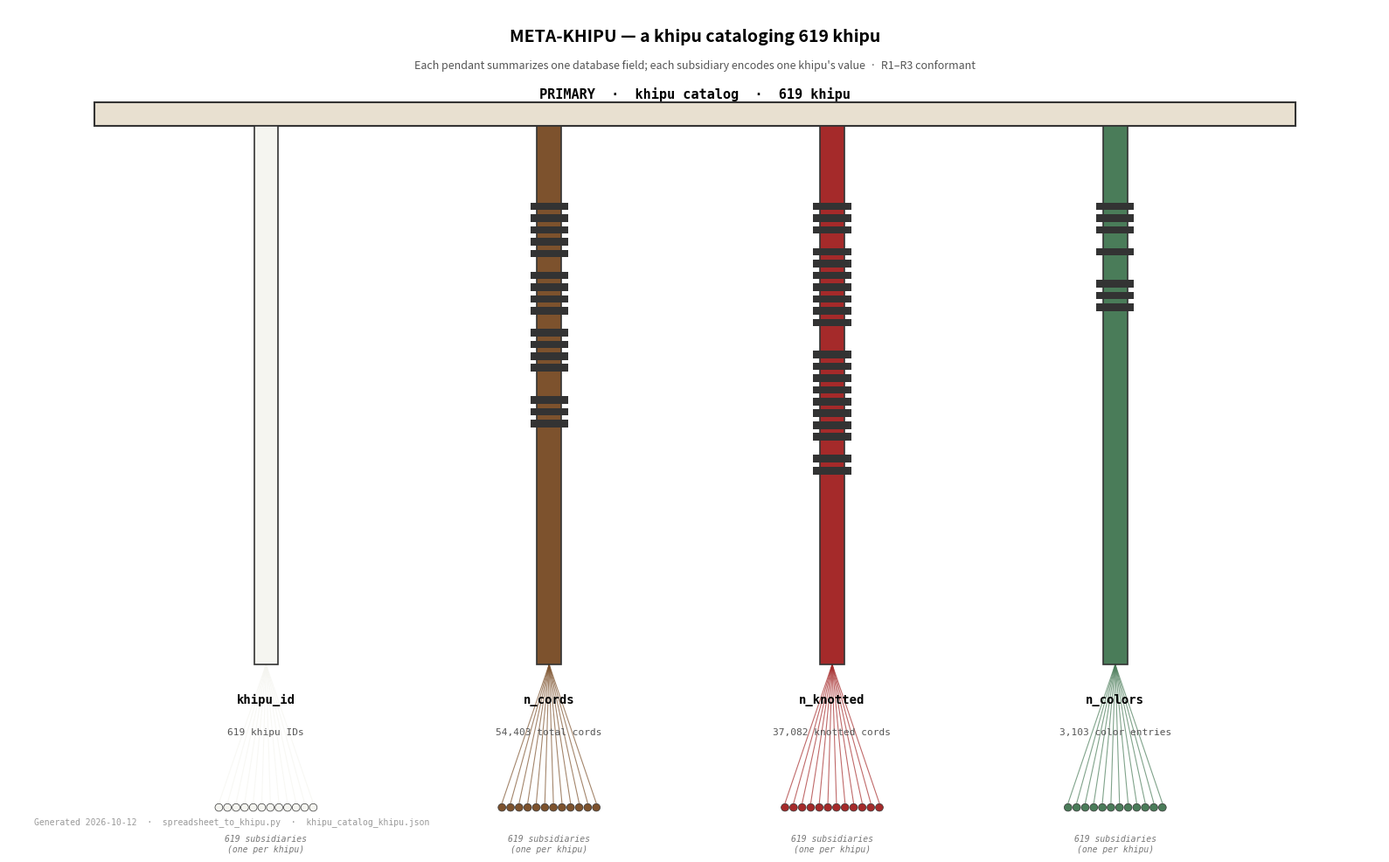

Write Python code to recreate this figure. (Note: this script raises an exception after producing the figure.)
#!/usr/bin/env python3
"""Diagram of the meta-khipu: a khipu cataloging all 619 khipu in the OKR database."""
import matplotlib
matplotlib.use("Agg")
import matplotlib.pyplot as plt
import matplotlib.patches as patches

fig, ax = plt.subplots(figsize=(16, 10))
ax.set_xlim(0, 16)
ax.set_ylim(0, 10)
ax.axis("off")

# Colors
PENDANT_COLORS = {"khipu_id": "#f5f5f0", "n_cords": "#7d522d",
                  "n_knotted": "#a52a2a", "n_colors": "#4a7c59"}
EDGE = "#333333"

# Primary cord (horizontal, top)
ax.add_patch(patches.Rectangle((1, 8.6), 14, 0.28, facecolor="#e8e0d0",
                               edgecolor=EDGE, linewidth=1.5, zorder=2))
ax.text(8, 8.98, "PRIMARY  ·  khipu catalog  ·  619 khipu", ha="center", va="center",
        fontsize=11, fontweight="bold", family="monospace")

pendants = [
    ("khipu_id", "619 khipu IDs", None),
    ("n_cords", "54,403 total cords", "54,403"),
    ("n_knotted", "37,082 knotted cords", "37,082"),
    ("n_colors", "3,103 color entries", "3,103"),
]

x_positions = [3.0, 6.3, 9.6, 12.9]

for i, (key, label, total) in enumerate(pendants):
    x = x_positions[i]
    col = PENDANT_COLORS[key]
    # Pendant cord (vertical)
    ax.add_patch(patches.Rectangle((x - 0.14, 2.2), 0.28, 6.4,
                                   facecolor=col, edgecolor=EDGE, linewidth=1.2, zorder=2))
    # Label
    ax.text(x, 1.85, key, ha="center", va="top", fontsize=10,
            fontweight="bold", family="monospace")
    ax.text(x, 1.45, label, ha="center", va="top", fontsize=8,
            family="monospace", color="#555")
    # Knot cluster on pendant (summary value) — stacked rectangles
    if total:
        digits = total.replace(",", "")
        ky = 7.6
        for d in digits:
            n = int(d)
            # draw n small knot ticks
            for t in range(n):
                ax.add_patch(patches.Rectangle((x - 0.22, ky), 0.44, 0.09,
                                               facecolor=EDGE, zorder=3))
                ky -= 0.14
            ky -= 0.12  # gap between digit positions

    # Subsidiaries: show first 12 as thin lines fanning out, then ellipsis
    n_show = 12
    for s in range(n_show):
        sx = x - 0.55 + s * 0.1
        ax.plot([x, sx], [2.2, 0.55], color=col, linewidth=0.8,
                alpha=0.7, zorder=1)
        ax.add_patch(patches.Circle((sx, 0.5), 0.045, facecolor=col,
                                    edgecolor=EDGE, linewidth=0.5, zorder=2))
    ax.text(x, 0.18, "619 subsidiaries\n(one per khipu)", ha="center", va="top",
            fontsize=7, family="monospace", color="#777", style="italic")

# Title and annotations
ax.text(8, 9.6, "META-KHIPU — a khipu cataloging 619 khipu", ha="center",
        fontsize=14, fontweight="bold")
ax.text(8, 9.28, "Each pendant summarizes one database field; each subsidiary encodes one khipu's value  ·  R1–R3 conformant",
        ha="center", fontsize=9, color="#555", style="italic")

# Legend
ax.text(0.3, 0.3, "Generated 2026-10-12  ·  spreadsheet_to_khipu.py  ·  khipu_catalog_khipu.json",
        fontsize=7, color="#999", family="monospace")

plt.tight_layout()
out = "/home/hatch/workspace/quipu-analysis/meta_khipu_diagram.png"
plt.savefig(out, dpi=150, bbox_inches="tight")
print(f"Wrote {out}")
